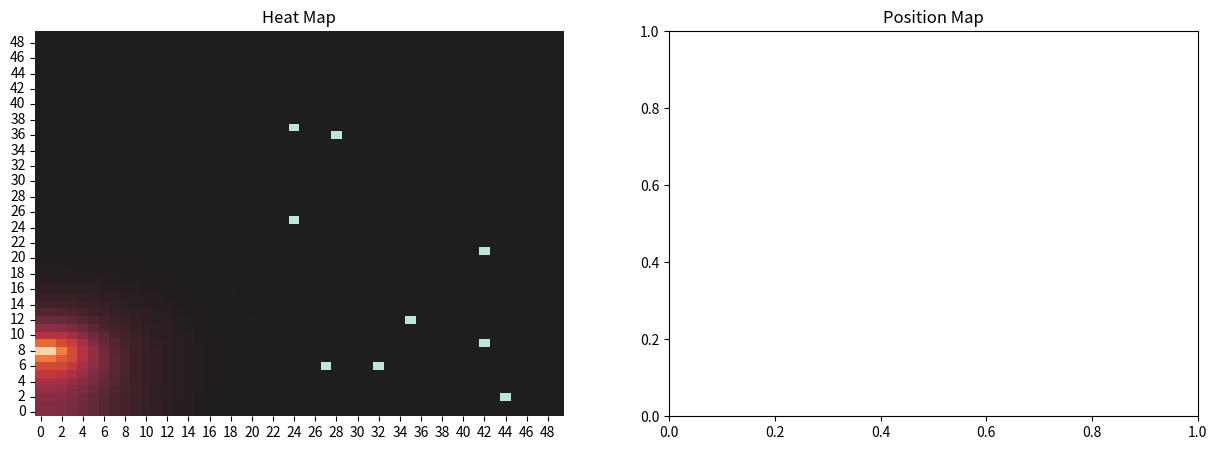

Python code for this plot: (Note: this script raises an exception after producing the figure.)
import numpy as np
import pandas as pd
import random
import matplotlib.pyplot as plt
import seaborn as sns
import matplotlib.animation as animation


#HEAT MAPPING CLASS AND FUNCTIONS
# create covid map object
class COVID_MAP:
    def __init__(self, heat_old, position_state, boundaries, xsize, ysize):
        self.heat_old = heat_old
        self.position_state = position_state
        self.boundaries = boundaries
        self.xsize = xsize
        self.ysize = ysize

    def map_position_states(self):
        pos_map = np.zeros((self.xsize, self.ysize))

        for x in self.position_state:
            pos_map[x[0], x[1]] = x[2]

        return pos_map

    def heat_source(self):  # will add heat source to map based on individuals new position
        sources = np.zeros((self.xsize, self.ysize))
        sources += self.map_position_states()
        sources[sources == 2] = 100
        sources[sources != 100] = 0
        return sources

    def calculate_heat_new(self):  # will calculate single step of heat dispersion

        heat_left = np.roll(self.heat_old, 1, axis=1)
        heat_right = np.roll(self.heat_old, -1, axis=1)
        heat_up = np.roll(self.heat_old, -1, axis=0)
        heat_down = np.roll(self.heat_old, 1, axis=0)

        heat_new = 0.25 * (heat_left + heat_right + heat_up + heat_down)  # cell heat is the average of adjacent cells
        heat_new = heat_new + self.heat_source()
        heat_new[heat_new > 100] = 100

        heat_new[:, 0] = heat_new[:, 1]  # boundary conditions
        heat_new[:, -1] = heat_new[:, -2]
        heat_new[0, :] = heat_new[1, :]
        heat_new[-1, :] = heat_new[-2, :]

        return heat_new

    def show_map(self):  # creates a heatmap and position map
        # create marker for healthy individuals in heatmap
        heat_map = self.calculate_heat_new()
        pos = self.map_position_states()
        heat_map[pos == 1] = -100
        # create marker for healthy individuals in pos map
        #pos_map = self.map_position_states()
        #pos_map[pos_map == 1] = -2

        # create matplot figure with subplots
        fig, axes = plt.subplots(1, 2, figsize=(15, 5))

        sns.heatmap(np.transpose(heat_map), ax=axes[0], cbar=False, cmap='icefire', center=0).invert_yaxis()  # heatmap
        axes[0].set_title("Heat Map")

        #sns.heatmap(pos_map, ax=axes[1], cbar=False, cmap='icefire', center = 0).invert_yaxis() #position heatmap
        axes[1].set_title("Position Map")
        sns.scatterplot(x=self.position_state[:, 0], y=self.position_state[:, 1], data=self.position_state, ax=axes[1],
                        hue=self.position_state[:, 2], legend=False, palette='coolwarm')  # position scatterplot
        #axes[1].set_title("Position Map")
        #axes[1].set_xlim(0, self.xsize)
        #axes[1].set_ylim(0, self.ysize)

#POSITION AND MOVEMENT
def Move(position_state):
    movement = np.random.randint(-1, 2, size=(
    pop_size, 2))  # creates a random array of -1 to 1 to add to the current positions
    coords = position_state[:, 0:2] + movement
    coords[coords < 1] = 1  # prevent movement below x and y axis
    coords[coords[:, 0] > (xsize - 2)] = (xsize - 2)  # prevent movement beyond x axis
    coords[coords[:, 1] > (ysize - 2)] = (ysize - 2)  # prevent movement beyond y axis
    position_state[:, 0:2] = coords
    return position_state

#TRANSMITION FUNCTION
def Transmission(position_state, heat):
    for x in range(len(position_state)):
            if heat[position_state[x,0],position_state[x,1]] > 20 and heat[position_state[x,0],position_state[x,1]] > np.random.randint(0,101):
                position_state[x,2] = 2 # stands for infected
    return position_state

#CREATE STARTING CONDITIONS
pop_size = 10 # total number of individuals
xsize = 50  # number of cell or pixels in the xaxis
ysize = 50  # number of cells or pixels in the yaxis
heat = np.zeros((xsize,ysize)) # heat map array, currently all cold
boundary = np.zeros((xsize,ysize)) # boundary array, will have values where there are boundaries, values can dictate behaviour

#CREATE INITIAL SET OF VALUES
x_pos = np.random.randint(1,xsize-2, size=(pop_size,1))  # random x coordinates in column vector
y_pos = np.random.randint(1,ysize-2, size=(pop_size,1))  # random y coordinates in column vector
state = np.zeros((pop_size,1))
random_states = [1, 2]  # 1 means healthy, 2 means infectious
weights = [96, 4] # lists the states and weightings (has no bearing on real weights)
state = np.transpose([np.array(random.choices(random_states, weights=weights, k=pop_size))]) #randomly picks state using weighting probability, convert to column vector
if np.any(np.where(state == 2)) == False: # checks if we have 0 infected individuals
    state[np.random.randint(0,pop_size)] = 2 # adds 1 infected at random
position_state = np.hstack((x_pos, y_pos, state)) # horizontal stack into 1 array

#CREATE MAP INSTANCE
map1 = COVID_MAP(heat, position_state, boundary, xsize, ysize)

#ITERATE MAP 1 INSTANCE
i = 0   # total iteration counter
n = 0  # throwaway iterator
while n < 100:

    Transmission(position_state, heat)
    heat = map1.calculate_heat_new()

    if (n / 2).is_integer():  # only move every other iteration
        Move(position_state)

    map1 = COVID_MAP(heat, position_state, boundary, xsize, ysize)

    i += 1
    n += 1

map1.show_map()


#plt.plot(i,np.count_nonzero(position_state[:, 2] == 2))
#plt.title('position map')
plt.show()




print("Total Infected: ", np.count_nonzero(position_state[:, 2] == 2))
print("Total Population: ", pop_size)
print("Iterations: ", i)
